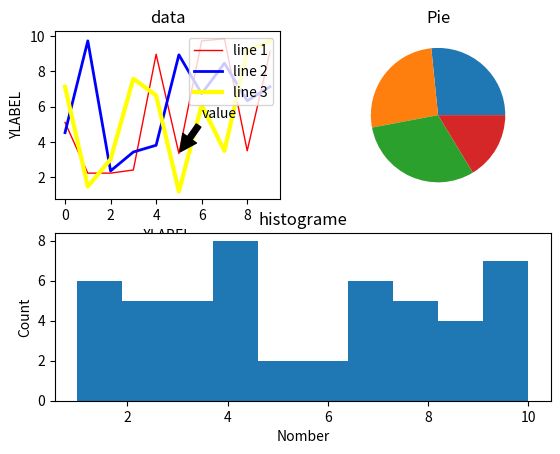

Python code for this plot:
import matplotlib.pyplot as plt
import random

def randomlist(length):
    list=[]
    for i in range(0,length):
        list.append(random.uniform(1,10))
    return list

def randomintlist(length):
    list=[]
    for i in range(0,length):
        list.append(random.randint(1,10))
    return list

if __name__=='__main__':

    plt.figure('TP4')

    plt.subplot(221)
    plt.title('data')
    list1 = randomlist(10)
    list2 = randomlist(10)
    list3 = randomlist(10)
    plt.xlabel('XLABEL')
    plt.ylabel('YLABEL')
    l1, = plt.plot(list1,label='line 1',color='red',linewidth=1)
    l2, = plt.plot(list2,label='line 2',color='blue',linewidth=2)
    l3, = plt.plot(list3,label='line 3',color='yellow',linewidth=3)
    plt.legend(loc='upper right')
    plt.annotate('value',xy=(5,list1[5]),xytext=(6,list1[5]+2),arrowprops=dict(facecolor='black', shrink=0.05))

    plt.subplot(212)
    list4 = randomintlist(50)
    plt.hist(list4)
    plt.title('histograme')
    plt.xlabel('Nomber')
    plt.ylabel('Count')

    plt.subplot(222)
    list5 = randomlist(4)
    plt.pie(list5)
    plt.title('Pie')
    plt.show()
